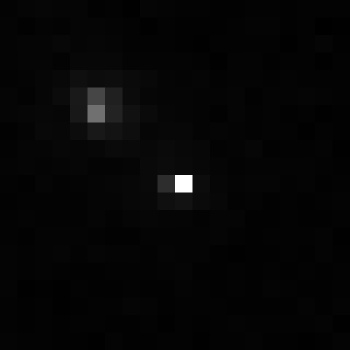

Values plotted in this chart, from the file beside it:
, xmin, ymin, lat, lon, area, perimeter, max_nanowatts, min_nanowatts, moonlight_illumination, clear_sky_confidence, mean_nanowatts
0, 887, 2883, -4.804, -4.804, 1.0, 0.0, 21.21, 0.08616, 11.81, 0.0, 0.5388
